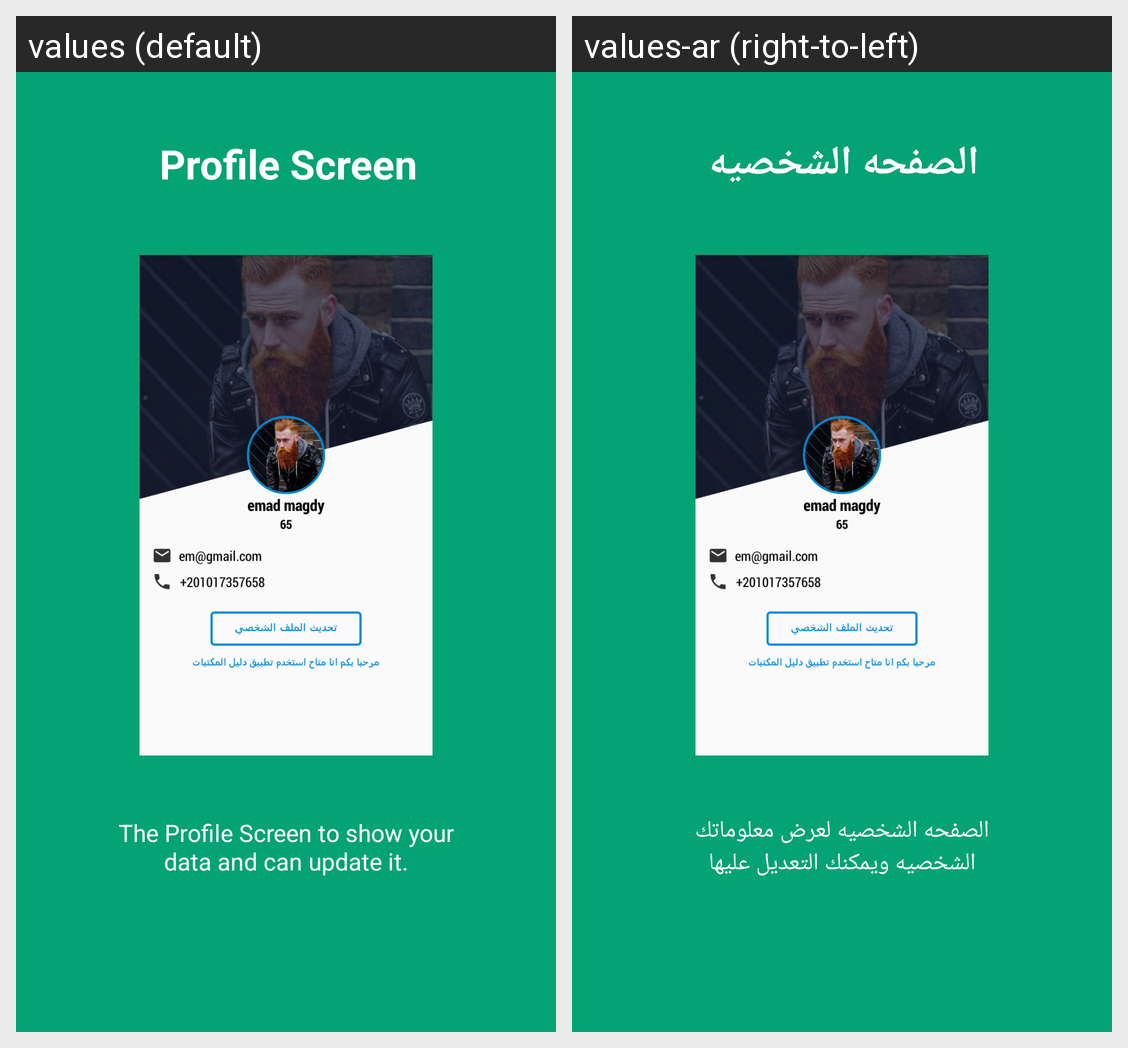

Strings drawn on this Android screen and how each of the app's shown locales translates them:
Android screen res/layout/app_intro2.xml rendered under 2 locales, left to right: values (default), values-ar (right-to-left). Device: Nexus 5 (rendered at 1080×1920; each locale shown at half size, 540×960, under a caption strip naming it); theme AppTheme.
Strings drawn on this screen, with the default value and each locale's value (text and hints the layout hard-codes, and strings that could not be matched under every locale, appear in the picture but are not listed):

intro2
  values: Profile Screen
  values-ar: الصفحه الشخصيه

home2
  values: The Profile Screen to show your data and can update it.
  values-ar: الصفحه الشخصيه لعرض معلوماتك الشخصيه ويمكنك التعديل عليها
